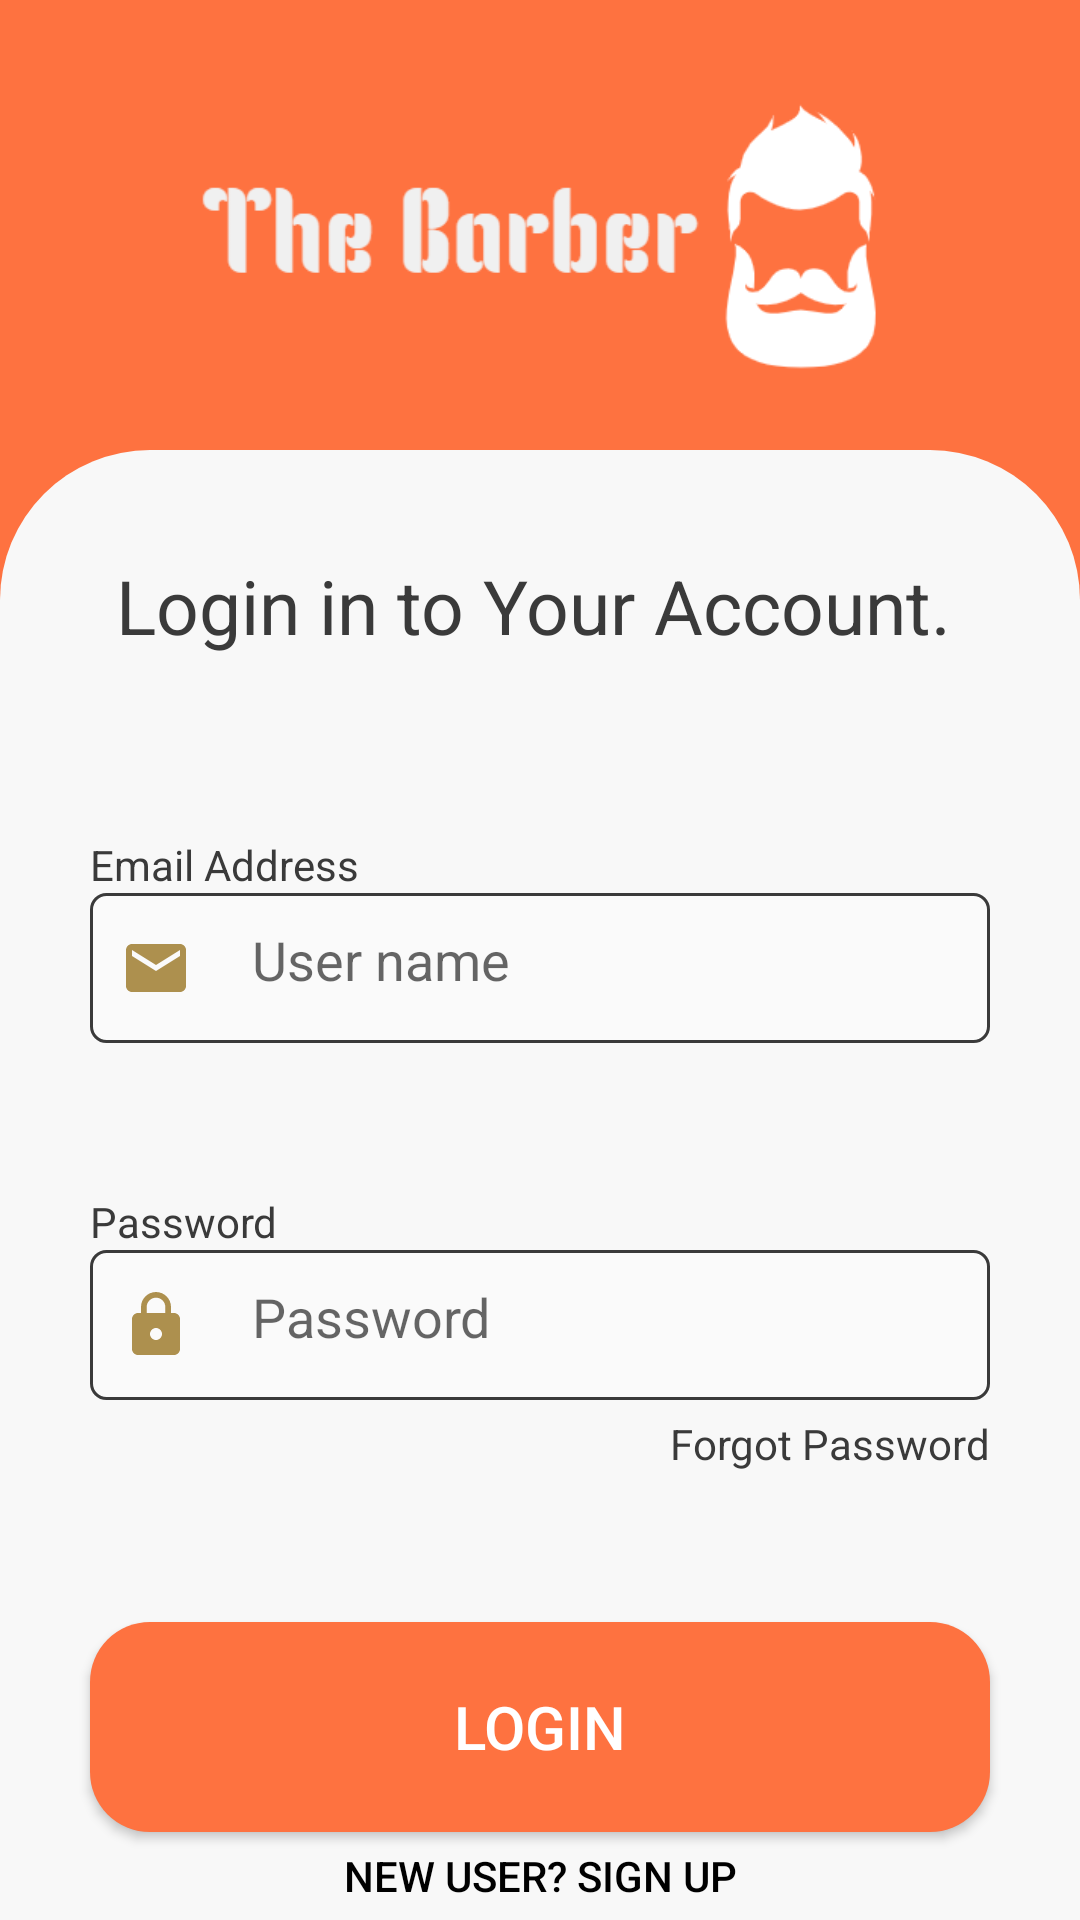

Write the Android layout XML for this screen, with the resource values it uses.
<!-- AndroidManifest.xml: application theme Theme.AppCompat.Light.NoActionBar -->
<!-- res/layout/activity_login.xml -->
<?xml version="1.0" encoding="utf-8"?>
<LinearLayout xmlns:android="http://schemas.android.com/apk/res/android"
    xmlns:app="http://schemas.android.com/apk/res-auto"
    xmlns:tools="http://schemas.android.com/tools"
    android:id="@+id/btnreg"
    android:background="#FE7240"
    android:layout_width="match_parent"
    android:layout_height="match_parent"
    android:orientation="vertical"
    tools:context=".Activity.login">

    <LinearLayout
        android:layout_width="match_parent"
        android:layout_height="wrap_content"
        android:orientation="vertical">

        <FrameLayout
            android:layout_width="match_parent"
            android:layout_height="wrap_content"
            android:layout_gravity="center">

            <LinearLayout
                android:layout_width="wrap_content"
                android:layout_height="150dp"
                android:layout_gravity="center">


                <ImageView
                    android:id="@+id/imageView3"
                    android:layout_width="431dp"
                    android:layout_height="match_parent"
                    android:layout_weight="1"
                    app:srcCompat="@drawable/l2" />
            </LinearLayout>
        </FrameLayout>

    </LinearLayout>

    <LinearLayout
        android:layout_width="match_parent"
        android:layout_height="match_parent"
        android:orientation="vertical"
        android:background="@drawable/corner"
        android:id="@+id/start">


        <TextView
            android:id="@+id/textView3"
            android:layout_width="397dp"
            android:layout_height="wrap_content"
            android:layout_gravity="center"
            android:layout_marginTop="35dp"

            android:text="         Login in to Your Account."
            android:textColor="#3a3a3a"
            android:textSize="25dp"
            android:textStyle="normal" />


            <LinearLayout
                android:layout_width="match_parent"
                android:layout_height="wrap_content"
                android:orientation="vertical">

                <TextView
                    android:id="@+id/textView4"
                    android:layout_width="match_parent"
                    android:layout_height="wrap_content"
                    android:layout_marginTop="60dp"
                    android:layout_marginRight="30dp"
                    android:layout_marginLeft="30dp"
                    android:textColor="#3a3a3a"
                    android:text="Email Address" />

                <EditText
                    android:id="@+id/edtunm"
                    android:layout_width="match_parent"
                    android:layout_height="50sp"
                    android:layout_marginLeft="30dp"
                    android:layout_marginRight="30dp"
                    android:background="@drawable/edittext_background"
                    android:drawablePadding="20dp"
                    android:paddingLeft="10dp"
                    android:drawableLeft="@drawable/ic_email_black_24dp"
                    android:ems="10"
                    android:gravity="left"
                    android:padding="10dp"
                    android:hint="User name"
                    android:inputType="textPersonName" />
            </LinearLayout>
        <LinearLayout
            android:layout_width="match_parent"
            android:layout_height="wrap_content"
            android:orientation="vertical">

            <TextView
                android:id="@+id/textView5"
                android:layout_width="match_parent"
                android:layout_height="wrap_content"
                android:layout_marginTop="50dp"
                android:textColor="#3a3a3a"
                android:layout_marginRight="30dp"
                android:layout_marginLeft="30dp"
                android:text="Password" />

        <EditText
            android:id="@+id/edtlpass"
            android:drawableLeft="@drawable/ic_lock_black_24dp"
            android:layout_width="match_parent"
            android:drawablePadding="20dp"
            android:paddingLeft="10dp"
            android:layout_height="50sp"
            android:layout_marginLeft="30dp"
            android:layout_marginRight="30dp"
            android:background="@drawable/edittext_background"
            android:ems="10"
            android:padding="10dp"
            android:gravity="left"
            android:hint="Password"
            android:inputType="textPassword" />

            <TextView
                android:id="@+id/textView7"
                android:layout_width="wrap_content"
                android:layout_height="wrap_content"
                android:layout_gravity="right"
                android:layout_marginTop="5dp"
                android:layout_marginRight="30dp"
                android:textColor="#3a3a3a"
                android:layout_marginLeft="30dp"
                android:text="Forgot Password" />
        </LinearLayout>

        <LinearLayout
            android:layout_width="match_parent"
            android:layout_height="wrap_content"
            android:orientation="vertical">
        <Button
            android:id="@+id/btnlogin"
            android:layout_width="match_parent"
            android:layout_height="70dp"
            android:layout_marginLeft="30dp"
            android:layout_marginRight="30dp"
            android:layout_marginTop="50dp"
            android:background="@drawable/custom_button"
            android:textColor="#FFFFFF"
            android:textSize="20dp"
            android:text="Login" />

        <Button
            android:id="@+id/btngotosignup"
            android:layout_width="match_parent"
            android:layout_height="wrap_content"
            android:background="#00000000"
            android:textColor="#000"
            android:elevation="0dp"
            android:text="New User? SIGN UP" />
        </LinearLayout>

    </LinearLayout>
</LinearLayout>
<!-- resources referenced by this layout -->
<resources>
  <!-- drawable corner (drawable) -->
  <?xml version="1.0" encoding="utf-8"?>
  <shape xmlns:android="http://schemas.android.com/apk/res/android">
      <corners android:topLeftRadius="50dp" android:topRightRadius="50dp"></corners>
      <solid android:color="#f8f8f8"></solid>
  </shape>
  <!-- drawable custom_button (drawable) -->
  <?xml version="1.0" encoding="utf-8"?>
  <shape xmlns:android="http://schemas.android.com/apk/res/android"
      android:shape="rectangle">
      <solid android:color="#FE7240" />
      <corners android:radius="20dp"/>
  </shape>
  <!-- drawable edittext_background (drawable) -->
  <?xml version="1.0" encoding="utf-8"?>
  <selector xmlns:android="http://schemas.android.com/apk/res/android">
      <item>
          <shape android:shape="rectangle">
              <solid android:color="#fafafa"/>
              <stroke android:color="#3a3a3a"
                  android:width="1dp"/>
              <corners android:radius="5dp"/>
          </shape>
      </item>
  </selector>
  <!-- drawable ic_email_black_24dp (drawable) -->
  <vector android:height="24dp" android:tint="#AD904E"
      android:viewportHeight="24.0" android:viewportWidth="24.0"
      android:width="24dp" xmlns:android="http://schemas.android.com/apk/res/android">
      <path android:fillColor="#AD904E" android:pathData="M20,4L4,4c-1.1,0 -1.99,0.9 -1.99,2L2,18c0,1.1 0.9,2 2,2h16c1.1,0 2,-0.9 2,-2L22,6c0,-1.1 -0.9,-2 -2,-2zM20,8l-8,5 -8,-5L4,6l8,5 8,-5v2z"/>
  </vector>
  <!-- drawable ic_lock_black_24dp (drawable) -->
  <vector android:height="24dp" android:tint="#AD904E"
      android:viewportHeight="24.0" android:viewportWidth="24.0"
      android:width="24dp" xmlns:android="http://schemas.android.com/apk/res/android">
      <path android:fillColor="#AD904E" android:pathData="M18,8h-1L17,6c0,-2.76 -2.24,-5 -5,-5S7,3.24 7,6v2L6,8c-1.1,0 -2,0.9 -2,2v10c0,1.1 0.9,2 2,2h12c1.1,0 2,-0.9 2,-2L20,10c0,-1.1 -0.9,-2 -2,-2zM12,17c-1.1,0 -2,-0.9 -2,-2s0.9,-2 2,-2 2,0.9 2,2 -0.9,2 -2,2zM15.1,8L8.9,8L8.9,6c0,-1.71 1.39,-3.1 3.1,-3.1 1.71,0 3.1,1.39 3.1,3.1v2z"/>
  </vector>
  <!-- drawable l2: png bitmap (drawable-v24, 11033 bytes) -->
</resources>
